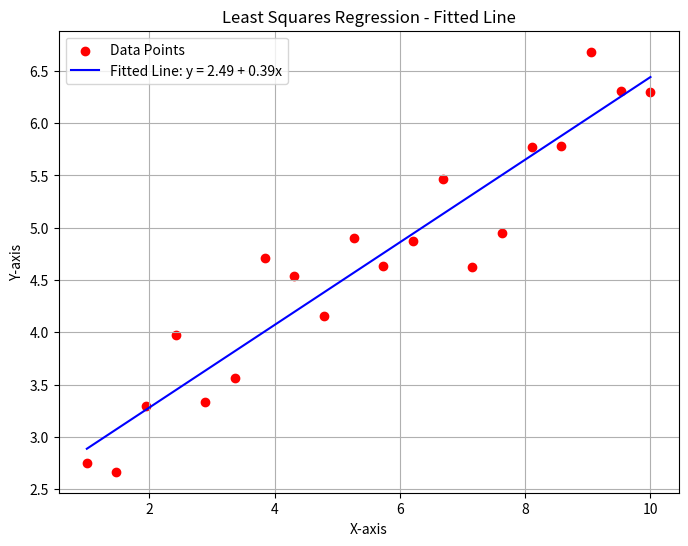

Write the Python code that produced this figure.
import numpy as np
import matplotlib.pyplot as plt

# Generate more example data: Input (X) and Output (Y) with noise
np.random.seed(42)
x = np.linspace(1, 10, 20)  # 20 evenly spaced feature values
y = 0.5 * x + 2 + np.random.normal(0, 0.5, size=len(x))  # Linear relation with noise

# Step 1: Add intercept term to X (column of ones)
X = np.vstack([np.ones(len(x)), x]).T  # Design matrix

# Step 2: Compute the Normal Equation: beta = (X^T X)^(-1) X^T Y
XT_X = X.T @ X  # X transpose multiplied by X
XT_Y = X.T @ y  # X transpose multiplied by Y
beta = np.linalg.inv(XT_X) @ XT_Y  # Solving for beta

# Step 3: Define the regression line
x_fit = np.linspace(min(x), max(x), 100)  # Smooth range for plotting
y_fit = beta[0] + beta[1] * x_fit  # Fitted line

# Step 4: Visualization
plt.figure(figsize=(8, 6))
plt.scatter(x, y, color='red', label='Data Points')  # Original data points
plt.plot(x_fit, y_fit, color='blue', label=f'Fitted Line: y = {beta[0]:.2f} + {beta[1]:.2f}x')
plt.xlabel('X-axis')
plt.ylabel('Y-axis')
plt.title('Least Squares Regression - Fitted Line')
plt.legend()
plt.grid(True)
plt.show()

# Display the regression coefficients
print(f"Regression Coefficients: Intercept = {beta[0]:.2f}, Slope = {beta[1]:.2f}")
